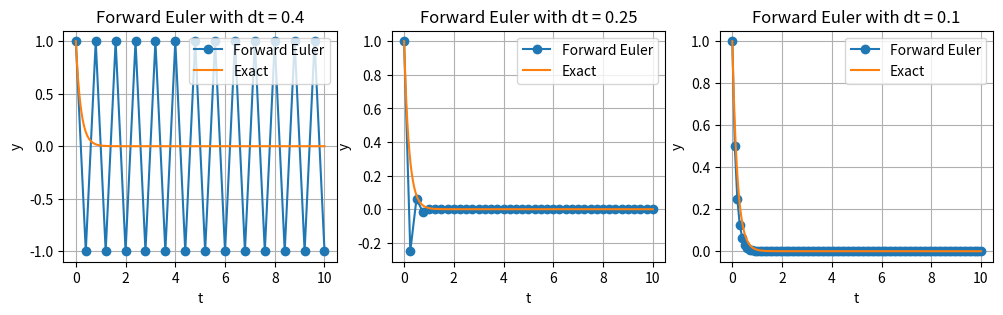
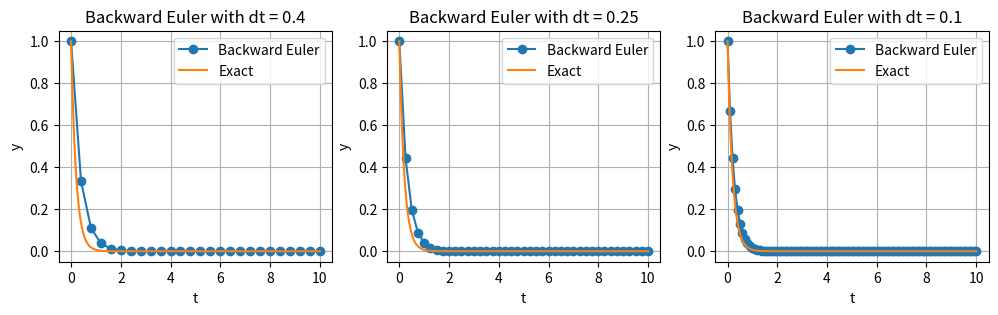
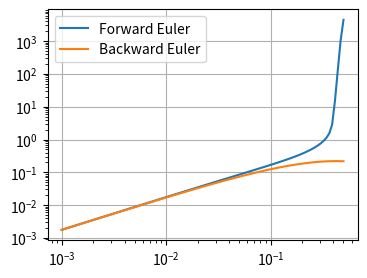
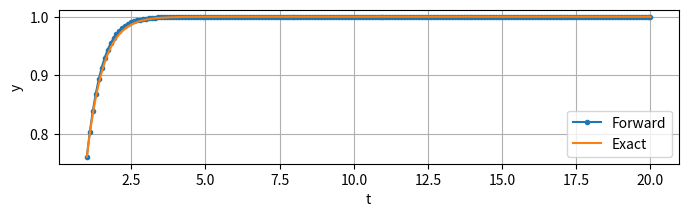
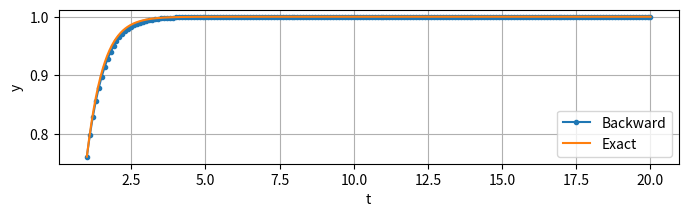
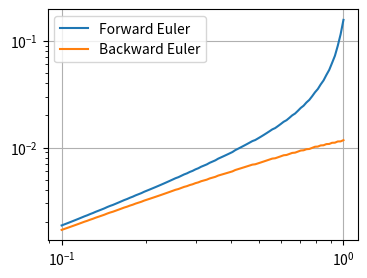
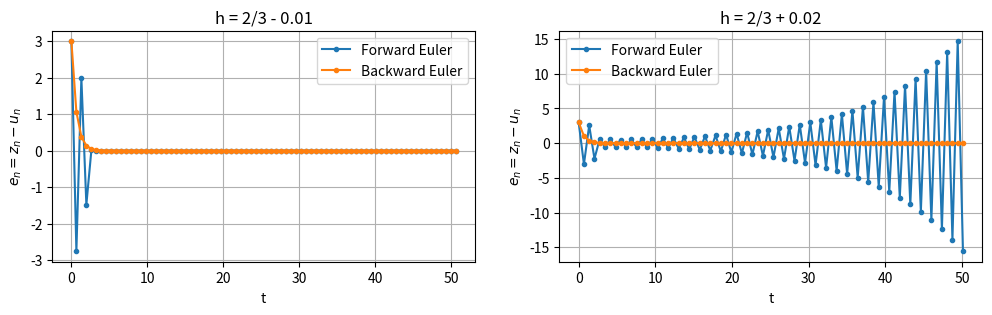
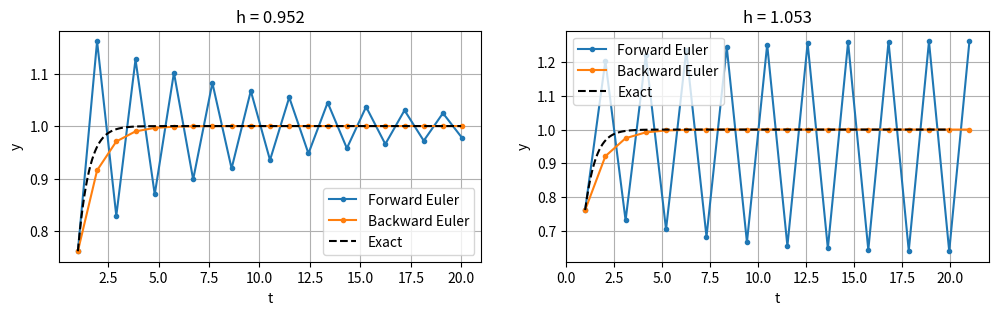
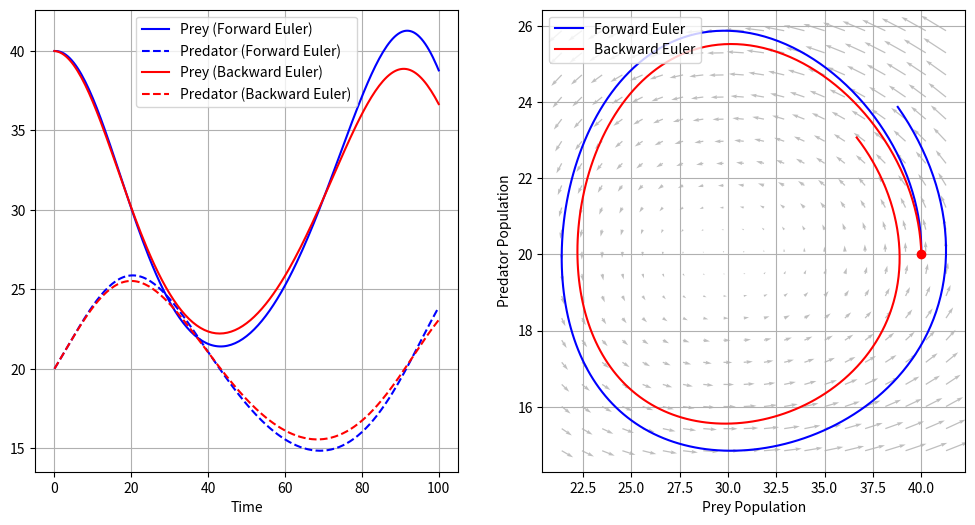
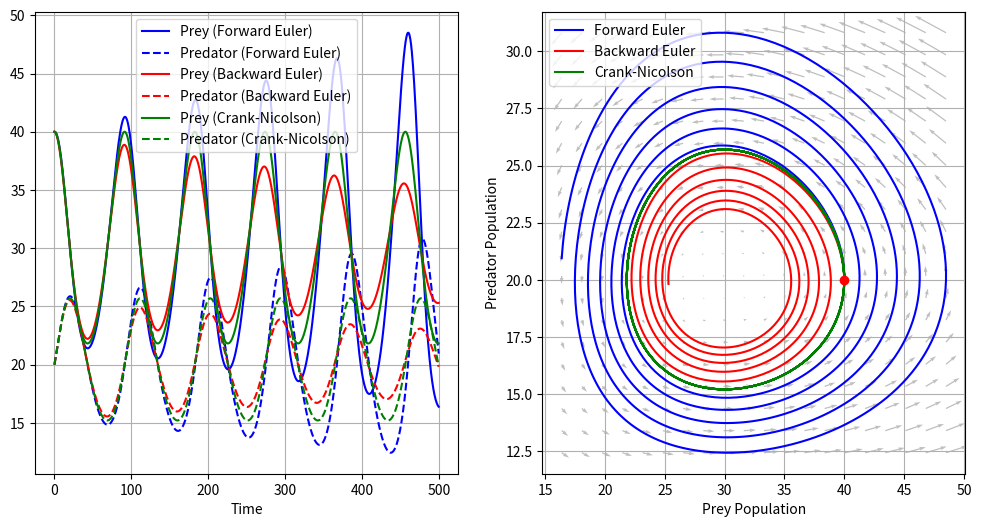
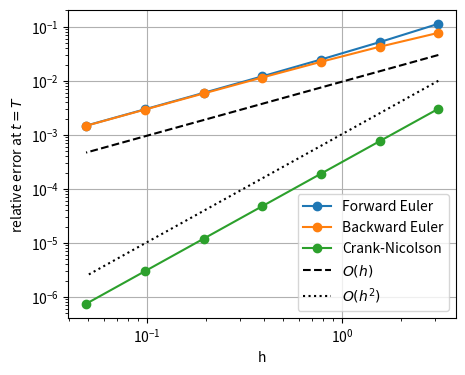
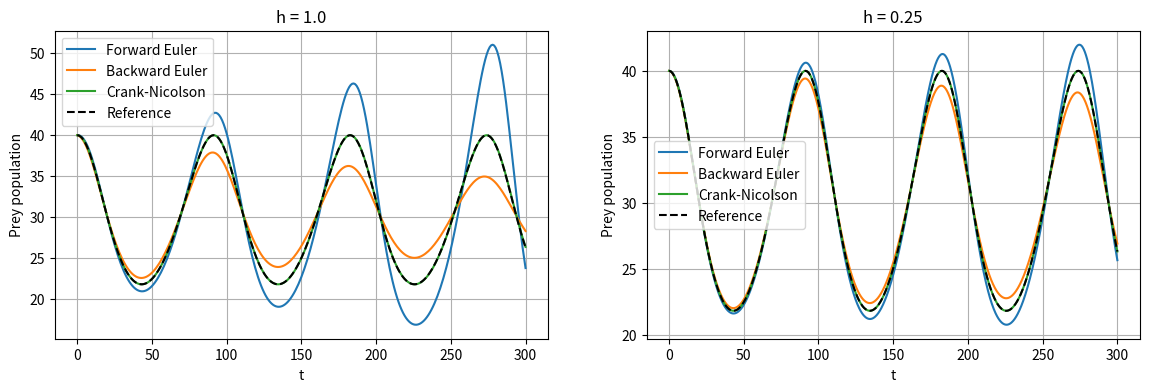

The script that saved these images, in order:
import numpy as np
import matplotlib.pyplot as plt

l = -5.
t0 = 0.
tf = 10.
y0 = 1.

s = np.linspace(t0, tf, 5000)

exact = lambda x: np.exp(l*x)

def forward_euler(l, y0, t0, tf, h):
        """
        Forward Euler for y' = l*y, y(t0) = y0, on [t0, tf] with step h.
        Returns the approximate solution and the time grid.

        Steps:
        1. timesteps and sol are already initialized, with sol[0] = y0.
        2. For i = 1, ..., len(sol)-1, compute sol[i] from sol[i-1] using
           y_i = y_{i-1} + h*l*y_{i-1}.
        """
        timesteps = np.arange(t0, tf+h, h)
        sol = np.zeros_like(timesteps)
        sol[0] = y0
        for i in range(1, len(sol)):
                sol[i] = sol[i-1] * (1 + l * h)

        return sol, timesteps
def rel_error(approx, exact):
    """Relative error in the 2-norm."""
    return np.linalg.norm(exact - approx, 2)/np.linalg.norm(exact, 2)

fig, axs = plt.subplots(1, 3, figsize=(12, 3))

for (ax, dt) in zip(axs, [0.4, 0.25, 0.1]):
	
	# Solve the ODE using the forward Euler method
	y, t = forward_euler(l, y0, t0, tf, dt)

	# Plot the solution
	ax.plot(t, y, 'o-', label="Forward Euler")
	ax.plot(s, exact(s), label="Exact")
	ax.grid()
    
	# Add labels
	ax.set_xlabel('t')
	ax.set_ylabel('y')
	ax.legend()

	# Add a title
	ax.set_title(f'Forward Euler with dt = {dt}')

	# Compute the error
	error = rel_error(y, exact(t))
	print(error)

plt.show()

def backward_euler(l, y0, t0, tf, h):
    """
    Backward Euler for y' = l*y, y(t0) = y0, on [t0, tf] with step h.
    Since the problem is linear, the implicit equation can be solved by hand
    (see the formula above), so no nonlinear solver is needed.

    Steps:
    1. For i = 1, ..., len(sol)-1, set sol[i] = sol[i-1] / (1 - h*l).
    """
    timesteps = np.arange(t0, tf + h, h)
    sol = np.zeros_like(timesteps)
    sol[0] = y0
    for i in range(1, len(sol)):
        sol[i] = sol[i-1] / (1 - l * h)

    return sol, timesteps

fig, axs = plt.subplots(1, 3, figsize=(12, 3))

for (ax,dt) in zip(axs,[0.4, 0.25, 0.1]):
	
	# Solve the ODE using the backward Euler method
	y, t = backward_euler(l, y0, t0, tf, dt)

	# Plot the solution
	ax.plot(t, y, 'o-', label="Backward Euler")
	ax.plot(s, exact(s), label="Exact")
	ax.grid()

	# Add labels
	ax.set_xlabel('t')
	ax.set_ylabel('y')
	ax.legend()

	# Add a title
	ax.set_title(f'Backward Euler with dt = {dt}')

	# Compute the error
	error = rel_error(y, exact(t))
	print(error)

plt.show()

# Compare the relative error of Forward and Backward Euler as h varies.
# 1. Initialize two empty lists, errors_forward and errors_backward.
# 2. Build an array dts of time steps between 1e-3 and 0.5, log-spaced (np.logspace).
# 3. For each dt: solve with both methods, compute rel_error(y, exact(t)), append it.
# 4. Plot both errors against dts with plt.loglog.
# What slope do you see for small h? What happens to Forward Euler for h > 0.4?
errors_forward = []
errors_backward = []
dts = np.logspace(np.log10(0.001), np.log10(0.5), num=100)
for dt in dts:
    y_forward, t = forward_euler(l, y0, t0, tf, dt)
    y_backward, t = backward_euler(l, y0, t0, tf, dt)
    errors_forward.append(rel_error(y_forward, exact(t)))
    errors_backward.append(rel_error(y_backward, exact(t)))

plt.figure(figsize=(4, 3))
plt.loglog(dts, errors_forward, label="Forward Euler")
plt.loglog(dts, errors_backward, label="Backward Euler")
plt.legend()
plt.grid()

def forward_euler(f, y0, t0, tf, h):
	"""
	Forward Euler for y' = f(t, y), y(t0) = y0.
	f: f(t, y) function that defines the ODE
	y0: initial condition
	t0: initial time
	tf: final time
	h: time step
	Returns sol, timesteps.

	Steps:
	1. For i = 1, ..., len(sol)-1, compute
	   sol[i] = sol[i-1] + h * f(t_{i-1}, sol[i-1]),
	   with t_{i-1} = timesteps[i-1].
	"""
	timesteps = np.arange(t0, tf + h, h)
	sol = np.zeros_like(timesteps)
	sol[0] = y0
	
	for i in range(1, len(sol)):
		sol[i] = sol[i-1] + h * f(timesteps[i-1], sol[i-1])
	
	return sol, timesteps

# Define the function f(t, y) for the given problem
f = lambda t,y : 1 - y**2

# Problem parameters
y0 = (np.exp(2) - 1)/(np.exp(2) + 1)
t0 = 1
tf = 20
dt = 0.1
tt = np.linspace(t0, tf, 1000)

exact = lambda x: (np.exp(2*x) - 1)/(np.exp(2*x) + 1)

# Solve the ODE using the forward Euler method
y, t = forward_euler(f, y0, t0, tf, dt)

# Plot the solution
plt.figure(figsize=(8, 2))
plt.plot(t, y, '.-', label='Forward')
plt.plot(tt, exact(tt), label='Exact')

plt.xlabel('t')
plt.ylabel('y')
plt.grid()
plt.legend()
plt.show()

from scipy.optimize import fsolve

def backward_euler(f, y0, t0, tf, h):
	"""
	Backward Euler for y' = f(t, y), y(t0) = y0.
	f: f(t, y) function that defines the ODE
	y0: initial condition
	t0: initial time
	tf: final time
	h: time step
	Returns sol, timesteps.

	Since f may be nonlinear, at each step sol[i] is the root of
	    g(y) = y - sol[i-1] - h * f(t_i, y),
	which we find with scipy.optimize.fsolve.

	Steps, for each i = 1, ..., len(sol)-1:
	1. Define g (a lambda is enough).
	2. Call fsolve(g, sol[i-1]), using the previous value as initial guess.
	3. Store the result in sol[i].
	"""
	timesteps = np.arange(t0, tf + h, h)
	sol = np.zeros_like(timesteps)
	sol[0] = y0

	for i in range(1, len(sol)):
		# 1. define g
		g = lambda y_next: y_next - sol[i-1] - h * f(timesteps[i], y_next)
		# 2-3. solve with fsolve and store in sol[i]
		sol[i] = fsolve(g, sol[i-1])[0]

	return sol, timesteps

dt = 0.1
# Solve the ODE using the backward Euler method
y_be, t_be = backward_euler(f, y0, t0, tf, dt)

# Plot the solution
plt.figure(figsize=(8, 2))
plt.plot(t_be, y_be, '.-', label='Backward')
plt.plot(tt, exact(tt), label='Exact')

plt.xlabel('t')
plt.ylabel('y')
plt.grid()
plt.legend()
plt.show()

# Same convergence study as before, for this problem.
# 1. Initialize errors_forward and errors_backward as empty lists.
# 2. Use dts log-spaced between 0.1 and 1.
# 3. For each dt, solve with both methods and store rel_error(y, exact(t)).
# 4. Plot with plt.loglog. Do the two methods have the same order?
errors_forward = []
errors_backward = []
dts = np.logspace(np.log10(0.1), np.log10(1.), num=100)
for dt in dts:
    y_forward, t = forward_euler(f, y0, t0, tf, dt)
    y_backward, t = backward_euler(f, y0, t0, tf, dt)
    errors_forward.append(rel_error(y_forward, exact(t)))
    errors_backward.append(rel_error(y_backward, exact(t)))

plt.figure(figsize=(4, 3))
plt.loglog(dts, errors_forward, label="Forward Euler")
plt.loglog(dts, errors_backward, label="Backward Euler")
plt.legend()
plt.grid()

# Example 1: arctan problem, perturbation of the initial datum
f_atan = lambda t, y: np.arctan(3*y) - 3*y + t
rho0 = 3.

fig, axs = plt.subplots(1, 2, figsize=(12, 3))
for ax, h in zip(axs, [2/3 - 0.01, 2/3 + 0.02]):
    for method, name in [(forward_euler, 'Forward Euler'), (backward_euler, 'Backward Euler')]:
        u, t = method(f_atan, 1., 0., 50., h)
        z, _ = method(f_atan, 1. + rho0, 0., 50., h)
        ax.plot(t, z - u, '.-', label=name)
    ax.set_xlabel('t')
    ax.set_ylabel('$e_n = z_n - u_n$')
    ax.set_title(f'h = 2/3 {"-" if h < 2/3 else "+"} {abs(h - 2/3):.2f}')
    ax.grid()
    ax.legend()
plt.show()

# Example 2: y' = 1 - y^2 on (1, 20)
f_ex2 = lambda t, y: 1 - y**2
y0_ex2 = (np.exp(2) - 1)/(np.exp(2) + 1)
tt_ex2 = np.linspace(1, 20, 1000)

fig, axs = plt.subplots(1, 2, figsize=(12, 3))
for ax, h in zip(axs, [20/21, 20/19]):
    for method, name in [(forward_euler, 'Forward Euler'), (backward_euler, 'Backward Euler')]:
        u, t = method(f_ex2, y0_ex2, 1., 20., h)
        ax.plot(t, u, '.-', label=name)
    ax.plot(tt_ex2, (np.exp(2*tt_ex2) - 1)/(np.exp(2*tt_ex2) + 1), 'k--', label='Exact')
    ax.set_xlabel('t')
    ax.set_ylabel('y')
    ax.set_title(f'h = {h:.3f}')
    ax.grid()
    ax.legend()
plt.show()

def F_Lotka_Volterra(t, Y):
	"""
	Define the Lotka-Volterra system of ODEs
	t: time
	Y: array with the values of the two variables
	"""

	x, y = Y
	dx = alpha * x - beta * x * y
	dy = delta * x * y - gamma * y

	return np.array([dx, dy])

def fe_system(f, y0, t0, tf, h):
	"""
	Implement Forward Euler for a 2D system
	f: f(t,y) function that defines the ODE
	y0: initial condition
	t0: initial time
	tf: final time
	h: time step
	"""

	timesteps = np.arange(t0, tf + h, h)
	sol = np.zeros((len(timesteps), len(y0)))
	sol[0] = y0

	for i in range(1, len(sol)):
		sol[i] = sol[i-1] + h * f(timesteps[i-1], sol[i-1])

	return sol, timesteps


def be_system(f, y0, t0, tf, h):
	"""
	Implement Backward Euler for a 2D system
	f: f(t,y) function that defines the ODE
	y0: initial condition
	t0: initial time
	tf: final time
	h: time step
	"""

	timesteps = np.arange(t0, tf + h, h)
	sol = np.zeros((len(timesteps), len(y0)))
	sol[0] = y0

	for i in range(1, len(sol)):
		# Define the implicit function for fsolve
		g = lambda y_next: y_next - sol[i-1] - h * f(timesteps[i], y_next)
		# Use fsolve to find the root of g, starting from the previous value
		sol[i] = fsolve(g, sol[i-1])

	return sol, timesteps


# Initial conditions
y0 = np.array([40, 20])
t0 = 0
tf = 100
dt = 0.5

# Parameters
alpha = 0.08
beta = 0.004
gamma = 0.06	
delta = 0.002

# Solve the ODE using the forward Euler method
y_fe, t_fe = fe_system(F_Lotka_Volterra, y0, t0, tf, dt)

# Solve the ODE using the backward Euler method
y_be, t_be = be_system(F_Lotka_Volterra, y0, t0, tf, dt)

# Plot the solution
fig, axs = plt.subplots(1, 2, figsize=(12, 6))

# Plot components
axs[0].plot(t_fe, y_fe[:,0], label='Prey (Forward Euler)', color='blue')
axs[0].plot(t_fe, y_fe[:,1], label='Predator (Forward Euler)', color='blue', linestyle='--')
axs[0].plot(t_be, y_be[:,0], label='Prey (Backward Euler)', color='red')
axs[0].plot(t_be, y_be[:,1], label='Predator (Backward Euler)', color='red', linestyle='--')
axs[0].set_xlabel('Time')
axs[0].legend()
axs[0].grid()

# Plot phase space
X, Y = np.meshgrid(np.linspace(min(y_fe[:,0]), max(y_fe[:,0]), 20), np.linspace(min(y_fe[:,1]), max(y_fe[:,1]), 20))
U = alpha * X - beta * X * Y
V = delta * X * Y - gamma * Y
axs[1].quiver(X, Y, U, V, color='gray', alpha=0.5)
axs[1].plot(y_fe[:,0], y_fe[:,1], label='Forward Euler', color='blue')
axs[1].plot(y_be[:,0], y_be[:,1], label='Backward Euler', color='red')
axs[1].plot(y0[0],y0[1],"ro")
axs[1].set_xlabel('Prey Population')
axs[1].set_ylabel('Predator Population')
axs[1].legend(loc='upper left')
axs[1].grid()
plt.show()

def cn_system(f, y0, t0, tf, h):
	"""
	Crank-Nicolson for a system y' = f(t, y), y(t0) = y0.
	f: f(t, y) function that defines the ODE
	y0: initial condition (array)
	t0: initial time
	tf: final time
	h: time step
	Returns sol (shape: len(timesteps) x len(y0)) and timesteps.

	Same structure as be_system. The only difference is that the right-hand
	side is the average of f at the old and new time:
	    g(y) = y - sol[i-1] - h/2 * (f(t_{i-1}, sol[i-1]) + f(t_i, y)).

	Steps, for each i = 1, ..., len(sol)-1:
	1. Define g.
	2. Call fsolve(g, sol[i-1]) and store the result in sol[i].
	"""
	timesteps = np.arange(t0, tf + h, h)
	sol = np.zeros((len(timesteps), len(y0)))
	sol[0] = y0

	for i in range(1, len(sol)):
		# 1. define g
		g = lambda y_next: y_next - sol[i-1] - 0.5 * h * (f(timesteps[i-1], sol[i-1]) + f(timesteps[i], y_next))
		# 2. solve with fsolve and store in sol[i]
		sol[i] = fsolve(g, sol[i-1])

	return sol, timesteps


# Initial conditions
y0 = np.array([40, 20])
t0 = 0
tf = 500
dt = 0.5

# Parameters
alpha = 0.08
beta = 0.004
gamma = 0.06	
delta = 0.002

# Solve the ODE using the forward Euler method
y_fe, t_fe = fe_system(F_Lotka_Volterra, y0, t0, tf, dt)

# Solve the ODE using the backward Euler method
y_be, t_be = be_system(F_Lotka_Volterra, y0, t0, tf, dt)

# Solve the ODE using the Crank-Nicolson method
y_cn, t_cn = cn_system(F_Lotka_Volterra, y0, t0, tf, dt)


# Plot the solution
fig, axs = plt.subplots(1, 2, figsize=(12, 6))

# Plot components
axs[0].plot(t_fe, y_fe[:,0], label='Prey (Forward Euler)', color='blue')
axs[0].plot(t_fe, y_fe[:,1], label='Predator (Forward Euler)', color='blue', linestyle='--')
axs[0].plot(t_be, y_be[:,0], label='Prey (Backward Euler)', color='red')
axs[0].plot(t_be, y_be[:,1], label='Predator (Backward Euler)', color='red', linestyle='--')
axs[0].plot(t_cn, y_cn[:,0], label='Prey (Crank-Nicolson)', color='green')
axs[0].plot(t_cn, y_cn[:,1], label='Predator (Crank-Nicolson)', color='green', linestyle='--')
axs[0].set_xlabel('Time')
axs[0].legend()
axs[0].grid()

# Plot phase space
X, Y = np.meshgrid(np.linspace(min(y_fe[:,0]), max(y_fe[:,0]), 20), np.linspace(min(y_fe[:,1]), max(y_fe[:,1]), 20))
U = alpha * X - beta * X * Y
V = delta * X * Y - gamma * Y
axs[1].quiver(X, Y, U, V, color='gray', alpha=0.5)
axs[1].plot(y_fe[:,0], y_fe[:,1], label='Forward Euler', color='blue')
axs[1].plot(y_be[:,0], y_be[:,1], label='Backward Euler', color='red')
axs[1].plot(y_cn[:,0], y_cn[:,1], label='Crank-Nicolson', color='green')
axs[1].plot(y0[0],y0[1],"ro")
axs[1].set_xlabel('Prey Population')
axs[1].set_ylabel('Predator Population')
axs[1].legend(loc='upper left')
axs[1].grid()
plt.show()

from scipy.integrate import solve_ivp

y0 = np.array([40., 20.])
t0 = 0.

# Reference solution
ref = solve_ivp(F_Lotka_Volterra, (t0, 300.), y0, method='DOP853', rtol=1e-12, atol=1e-12, dense_output=True)

# 1. Order of convergence (error at the final time T)
T = 50.
hs = T / 2**np.arange(4, 11)
methods = [(fe_system, 'Forward Euler'), (be_system, 'Backward Euler'), (cn_system, 'Crank-Nicolson')]

plt.figure(figsize=(5, 4))
for method, name in methods:
    errors = []
    for h in hs:
        sol, t = method(F_Lotka_Volterra, y0, t0, T, h)
        y_ex = ref.sol(t[-1])
        errors.append(np.linalg.norm(sol[-1] - y_ex) / np.linalg.norm(y_ex))
    plt.loglog(hs, errors, 'o-', label=name)
plt.loglog(hs, hs / hs[0] * 3e-2, 'k--', label='$O(h)$')
plt.loglog(hs, (hs / hs[0])**2 * 1e-2, 'k:', label='$O(h^2)$')
plt.xlabel('h')
plt.ylabel('relative error at $t = T$')
plt.grid()
plt.legend()
plt.show()

# 2. Prey population for two step sizes
T = 300.
tt = np.linspace(t0, T, 2000)

fig, axs = plt.subplots(1, 2, figsize=(14, 4))
for ax, h in zip(axs, [1., 0.25]):
    for method, name in methods:
        sol, t = method(F_Lotka_Volterra, y0, t0, T, h)
        ax.plot(t, sol[:, 0], label=name)
    ax.plot(tt, ref.sol(tt)[0], 'k--', label='Reference')
    ax.set_xlabel('t')
    ax.set_ylabel('Prey population')
    ax.set_title(f'h = {h}')
    ax.grid()
    ax.legend()
plt.show()
